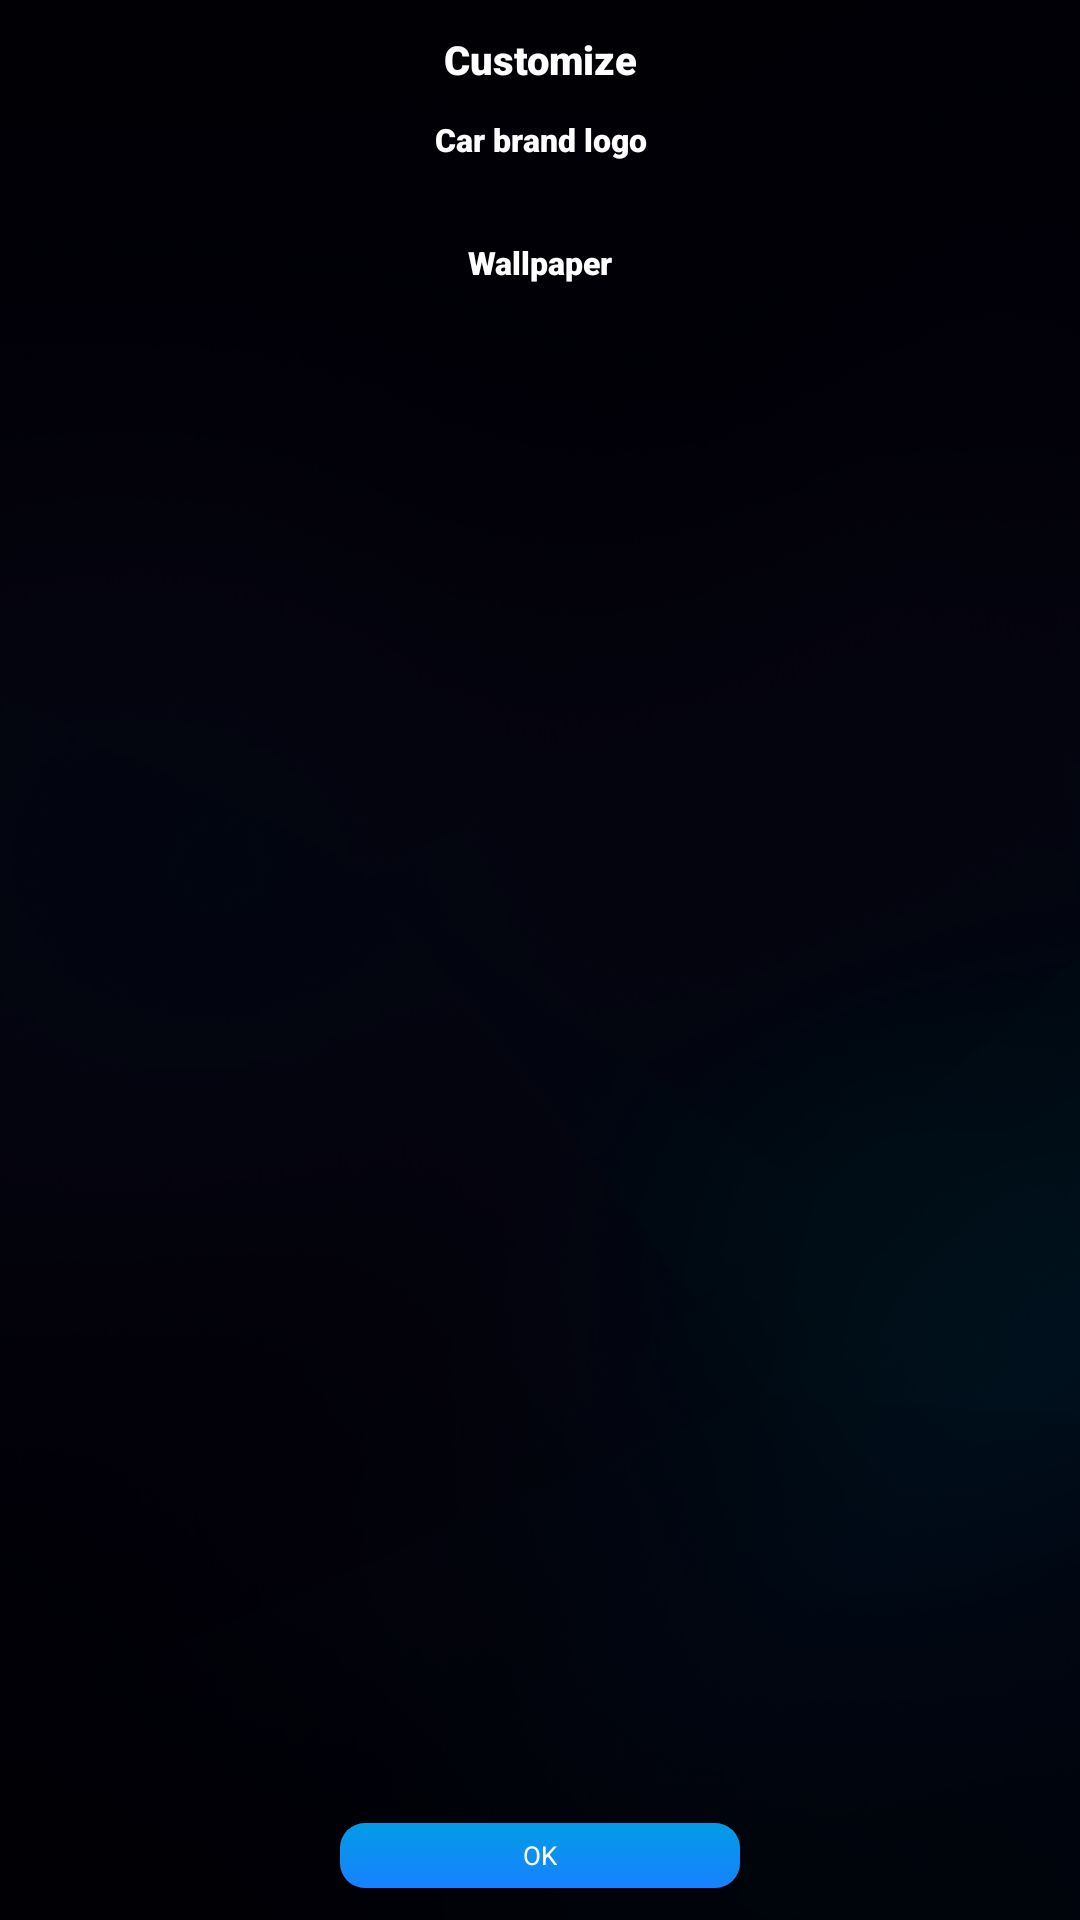

Reconstruct the res/layout file that produces this screen, plus the resources it refers to.
<!-- AndroidManifest.xml: application theme AppTheme.NoActionBar -->
<!-- res/layout/activity_settings_customize.xml -->
<?xml version="1.0" encoding="utf-8"?>
<androidx.constraintlayout.widget.ConstraintLayout xmlns:android="http://schemas.android.com/apk/res/android"
    xmlns:app="http://schemas.android.com/apk/res-auto"
    xmlns:tools="http://schemas.android.com/tools"
    android:id="@+id/parent"
    android:layout_width="match_parent"
    android:layout_height="match_parent"
    android:background="@drawable/background">

    <TextView
        android:id="@+id/textView"
        android:layout_width="match_parent"
        android:layout_height="wrap_content"
        android:layout_gravity="center"
        android:layout_marginTop="32px"
        android:fontFamily="sans-serif-black"
        android:gravity="center"
        android:text="@string/personalizza"
        android:textColor="@color/white"
        android:textSize="@dimen/h2"
        app:layout_constraintTop_toTopOf="parent"
        tools:layout_editor_absoluteX="8px" />

    <ScrollView
        android:id="@+id/scrollView4"
        android:layout_width="750px"
        android:layout_height="0dp"
        android:layout_marginTop="32px"
        android:layout_marginBottom="32px"
        app:layout_constraintBottom_toTopOf="@+id/settings_confirm_button"
        app:layout_constraintEnd_toEndOf="parent"
        app:layout_constraintStart_toStartOf="parent"
        app:layout_constraintTop_toBottomOf="@+id/textView"
        app:layout_constraintVertical_bias="0.223">

        <LinearLayout
            android:layout_width="match_parent"
            android:layout_height="wrap_content"
            android:layout_gravity="top"
            android:gravity="top"
            android:orientation="vertical">

            <TextView
                android:id="@+id/settings_customize_logo_title"
                android:layout_width="match_parent"
                android:layout_height="wrap_content"
                android:layout_gravity="center"
                android:fontFamily="sans-serif-black"
                android:gravity="center"
                android:text="@string/settings_car_logo"
                android:textColor="@color/white"
                android:textSize="@dimen/h4"
                app:layout_constraintTop_toTopOf="parent"
                tools:layout_editor_absoluteX="8px" />

            <HorizontalScrollView
                android:id="@+id/scrollView3"
                android:layout_width="750px"
                android:layout_height="wrap_content"
                android:layout_gravity="center"
                android:layout_marginTop="32px"
                android:background="@drawable/blue_border"
                android:scrollbars="none">

                <LinearLayout
                    android:id="@+id/settings_customize_ll_logos"
                    android:layout_width="wrap_content"
                    android:layout_height="wrap_content"
                    android:clickable="true"
                    android:gravity="center"
                    android:orientation="horizontal" />
            </HorizontalScrollView>


            <TextView
                android:id="@+id/settings_customize_wp_title"
                android:layout_width="match_parent"
                android:layout_height="wrap_content"
                android:layout_gravity="center"
                android:layout_marginTop="16dp"
                android:fontFamily="sans-serif-black"
                android:gravity="center"
                android:text="@string/settings_wallpaper"
                android:textColor="@color/white"
                android:textSize="@dimen/h4"
                app:layout_constraintTop_toTopOf="parent"
                tools:layout_editor_absoluteX="8px" />

            <HorizontalScrollView
                android:id="@+id/scrollView5"
                android:layout_width="750px"
                android:layout_height="wrap_content"
                android:layout_gravity="center"
                android:layout_marginTop="32px"
                android:background="@drawable/blue_border"
                android:scrollbars="none">

                <LinearLayout
                    android:id="@+id/settings_customize_ll_wallpapers"
                    android:layout_width="wrap_content"
                    android:layout_height="wrap_content"
                    android:clickable="true"
                    android:gravity="center"
                    android:orientation="horizontal" />
            </HorizontalScrollView>
        </LinearLayout>
    </ScrollView>

    <androidx.cardview.widget.CardView
        android:id="@+id/settings_confirm_button"
        android:layout_width="400px"
        android:layout_height="65px"
        android:layout_marginBottom="32px"
        app:cardCornerRadius="25px"
        app:cardElevation="10px"
        app:layout_constraintBottom_toBottomOf="parent"
        app:layout_constraintEnd_toEndOf="parent"
        app:layout_constraintStart_toStartOf="parent">

        <RelativeLayout
            android:layout_width="match_parent"
            android:layout_height="match_parent"
            android:layout_gravity="center"
            android:background="@drawable/blue_background_gradient"
            android:gravity="center">

            <TextView
                android:id="@+id/settings_confirm_text"
                android:layout_width="wrap_content"
                android:layout_height="wrap_content"
                android:text="@android:string/ok"
                android:textColor="@color/white"
                android:textSize="@dimen/h5" />
        </RelativeLayout>
    </androidx.cardview.widget.CardView>

</androidx.constraintlayout.widget.ConstraintLayout>
<!-- resources referenced by this layout -->
<resources>
  <color name="white">#FFFFFFFF</color>
  <dimen name="h2">40px</dimen>
  <dimen name="h4">32px</dimen>
  <dimen name="h5">26px</dimen>
  <!-- drawable background: jpg bitmap (drawable, 97655 bytes) -->
  <!-- drawable blue_background_gradient (drawable) -->
  <?xml version="1.0" encoding="utf-8"?>
  <selector xmlns:android="http://schemas.android.com/apk/res/android">
      <item android:drawable="@drawable/blue_btn_icon_full_pressed"
          android:state_pressed="true"/>
      <item android:drawable="@drawable/blue_btn_icon_full_not_pressed" />
  </selector>
  <!-- drawable blue_border (drawable) -->
  <shape
      xmlns:android="http://schemas.android.com/apk/res/android"
      android:shape="rectangle">
      <solid
          android:color="#10FFFFFF"/>
  
      <corners
          android:bottomRightRadius="12px"
          android:bottomLeftRadius="12px"
          android:topLeftRadius="12px"
          android:topRightRadius="12px"/>
      <stroke
          android:color="@color/darkblue"
          android:width="1px"/>
  </shape>
  <string name="personalizza">Customize</string>
  <string name="settings_car_logo">Car brand logo</string>
  <string name="settings_wallpaper">Wallpaper</string>
  <style name="AppTheme.NoActionBar">
          <item name="windowActionBar">false</item>
          <item name="windowNoTitle">true</item>
          <item name="android:windowBackground">@android:color/transparent</item>
          <item name="android:windowShowWallpaper">true</item>
          <item name="checkboxStyle">@style/Widget.AppCompat.CompoundButton.CheckBox</item>
  
      </style>
  <!-- drawable blue_btn_icon_full_pressed (drawable) -->
  <?xml version="1.0" encoding="utf-8"?>
  <shape xmlns:android="http://schemas.android.com/apk/res/android"
      android:shape="rectangle">
      <corners
          android:radius="5px"
          />
      <gradient
          android:angle="45"
          android:centerX="35%"
          android:startColor="@color/darkblue"
          android:endColor="@color/darkblue"
          android:type="linear"
          />
      <padding
          android:left="0px"
          android:top="0px"
          android:right="0px"
          android:bottom="0px"
          />
  </shape>
  <!-- drawable blue_btn_icon_full_not_pressed (drawable) -->
  <?xml version="1.0" encoding="utf-8"?>
  <shape xmlns:android="http://schemas.android.com/apk/res/android"
      android:shape="rectangle">
      <corners
          android:radius="5dp"
          />
      <gradient
          android:angle="90"
          android:centerX="90%"
          android:startColor="@color/darkblue"
          android:endColor="@color/blue"
          android:type="linear"
          />
      <padding
          android:left="0dp"
          android:top="0dp"
          android:right="0dp"
          android:bottom="0dp"
          />
  </shape>
  <color name="darkblue">#1881FF</color>
  <color name="blue">#019CE5</color>
</resources>
